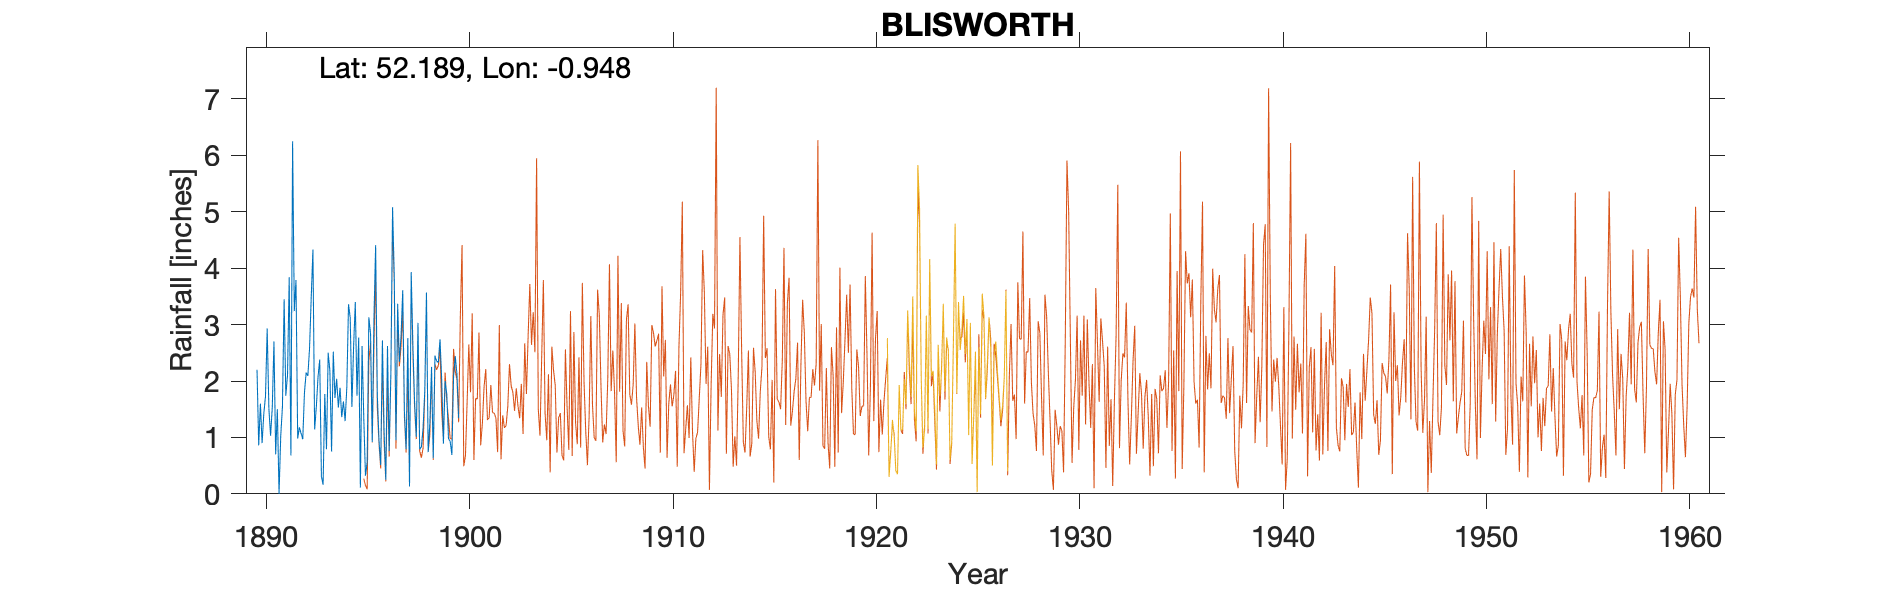

The table this chart was drawn from, first rows:
BLISWORTH, , , , , , , , , , , , , , , , , , , , , , , 
Grid ref, SP720550, Long, -0.9482, Lat, 52.19, Elevation, 320, ft, , , , , , , , , , , , , , , 
Station no, 1103, , , , , , , , , , , , , , , , , , , , , , 
, 1890, 1891, 1892, 1893, 1894, 1895, 1896, 1897, 1898, 1899, , , , , , , , , , , , , 
January, 2.2, 1.5, 0.98, 2.07, 1.53, 2.77, 0.94, 2.34, 0.79, 2.74, , , , , , , , , , , , , 
February, 0.86, 0, 1.18, 2.38, 1.88, 0.11, 0.51, 2.8, 0.83, 2.02, , , , , , , , , , , , , 
March, 1.6, 1.03, 1.07, 0.31, 1.36, 2.62, 2.72, 3.61, 1.17, 0.89, , , , , , , , , , , , , 
April, 0.9, 1.54, 0.97, 0.16, 1.64, 1.35, 1.11, 1.45, 1.82, 2, , , , , , , , , , , , , 
May, 1.42, 3.45, 1.8, 1.77, 1.29, 0.32, 0.25, 0.79, 3.57, 1.77, , , , , , , , , , , , , 
June, 1.73, 1.74, 2.15, 0.79, 1.89, 0.56, 2.62, 2.76, 0.74, 0.98, , , , , , , , , , , , , 
July, 2.93, 2.1, 2.09, 2.5, 3.36, 3.13, 0.76, 0.13, 1.25, 0.93, , , , , , , , , , , , , 
August, 1.51, 3.84, 2.58, 2.18, 3.12, 2.84, 2.14, 3.93, 2.25, 0.69, , , , , , , , , , , , , 
September, 1.03, 0.68, 3.49, 0.75, 1.54, 0.92, 5.08, 2.62, 0.63, 2.08, , , , , , , , , , , , , 
October, 1.53, 6.25, 4.33, 2.52, 2.61, 3.1, 3.86, 1.62, 2.45, 2.44, , , , , , , , , , , , , 
November, 2.7, 3.24, 1.14, 1.7, 3.4, 4.41, 0.95, 1.01, 2.35, 2.12, , , , , , , , , , , , , 
December, 0.7, 3.79, 1.54, 2.04, 1.74, 1.75, 3.37, 3.03, 2.33, 1.34, , , , , , , , , , , , , 
Total, 19.11, 29.16, 23.32, 19.17, 25.36, 23.88, 24.31, 26.09, 20.18, 20, , , , , , , , , , , , , 
